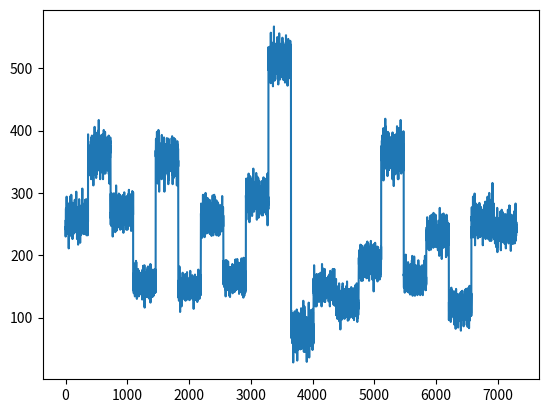

This figure's Python source: (Note: this script raises an exception after producing the figure.)
import numpy as np
import itertools
import json
from statistics import NormalDist
from typing import List, Dict, NewType
import matplotlib.pyplot as plt
from datetime import datetime

'''
  Citizen - every actor of our system is a citizen.
  attributes: {
    interestLevels,
    feedbacks: {
      positive,
      negative
    }
  }
'''
# TODO: typing
class Citizen:
  id_iter = itertools.count()

  # TODO: Docs for get_opinion
  def get_opinion(self, proposal):
    prob = self.interest_normal_dist.cdf(proposal)
    approved = np.random.uniform() >= (1 - prob)
    if approved:
      self.feedbacks["positive"] += 1
      self.feedback_log.append(1)
    else:
      self.feedbacks["negative"] += 1
      self.feedback_log.append(0)
    return self

  # TODO: Docs for vote
  def vote(self, candidates_list: list):
    similarity_list = list(map(lambda candidate:
      self.interest_normal_dist.overlap(candidate.interest_normal_dist)
    , candidates_list))
    sim = similarity_list.index(max(similarity_list))
    return sim

  def __init__(self):
    self.id = next(Citizen.id_iter)
    self.mean = np.random.randint(-100, 100)
    self.stddev = 5
    self.feedbacks = {
      "positive": 0,
      "negative": 0
    }
    self.interest_normal_dist = NormalDist(mu = self.mean, sigma = self.stddev)
    self.feedback_log = []

class Representative(Citizen):
  # TODO: docs for new_proposal
  def new_proposal(self):
    return self.interest_normal_dist.samples(1).pop()
  
  def __init__(self, citizen: Citizen):
    self.id = citizen.id
    self.mean = citizen.mean
    self.stddev = citizen.stddev
    self.feedbacks = citizen.feedbacks
    self.interest_normal_dist = citizen.interest_normal_dist


class State():
  election_history: list
  citizens: list
  candidates: list
  year: int
  repersentative: Representative

  def election(self):
    votes = list(map(lambda citizen: citizen.vote(self.candidates), self.citizens))
    vote_count = [0  for i in range(self.candidates_number)]
    for vote in votes:
      vote_count[vote] += 1
    
    dict_candidates = list(map(lambda candidate:
    {
      "id": candidate.id,
      "mean": candidate.mean,
      "stddev": candidate.stddev
    },
    self.candidates))
    result = vote_count.index(max(vote_count))
    self.repersentative = Representative(self.candidates[result])
    election_stats = {
      "year": self.year,
      "votes": vote_count,
      "candidates": json.dumps(dict_candidates),
      "representative": json.dumps({
        "id": self.repersentative.id,
        "mean": self.repersentative.mean,
        "stddev": self.repersentative.stddev
      })
    }
    self.election_history.append(election_stats)
    return election_stats

  # returns a list of candidates
  def choice_of_candidates(self):
    candidates: list = []
    citizens = self.citizens
    for i in range(self.candidates_number):
      candidate = citizens[np.random.randint(0, len(citizens))]
      candidates.append(candidate)
    self.candidates = candidates
    return candidates

  def day_simulation(self):
    # 1 - The Representative releases a proposal
    proposal = self.repersentative.new_proposal()
    self.proposal_log.append(proposal)

    # 2 - The proposal is evaluated by the citizens
    list(map(
      lambda citizen: citizen.get_opinion(proposal)
    , self.citizens))

  def get_population_feedback(self):
    feedbacks: list = []
    for citizen in self.citizens:
      feedbacks.append(citizen.feedbacks)
    return feedbacks
  
  def get_accumulated_population_feedback(self):
    fbs = self.get_population_feedback()
    acc_fbs = {
      "positives": 0,
      "negatives": 0
    }
    for fb in fbs:
      acc_fbs["positives"] += fb["positive"]
      acc_fbs["negatives"] += fb["negative"]
    
    return acc_fbs

  def get_accumulated_feedback_log(self):
    citizen_props = self.citizens[0]
    acc_fb_log = []
    acc_fb_default = {
      "positive": 0,
      "negative": 0
    }
    for i in range(len(citizen_props.feedback_log)):
      acc_fb = acc_fb_default.copy()
      for citizen in self.citizens:
        if citizen.feedback_log[i] == 0:
          acc_fb["negative"] += 1
        else:
          acc_fb["positive"] += 1
      acc_fb_log.append(acc_fb)
    self.accumulated_feedback_log = acc_fb_log
    return acc_fb_log

  def reset_population_feedback(self):
    for citizen in self.citizens:
      citizen.feedbacks = {
        "positive": 0,
        "negative": 0
      }

  def mandate(self, time: int):
    self.choice_of_candidates()
    election_result = self.election()
    for i in range(time):
      self.day_simulation()
    accpfb = self.get_accumulated_population_feedback()
    self.reset_population_feedback()
    return {
      "election": election_result,
      "population_feedback": accpfb
    }

  def __init__(self, population_number, candidates_number):
    self.year = 0
    self.election_history = []
    self.citizens = [Citizen() for i in range(population_number)]
    self.candidates = []
    self.candidates_number = candidates_number
    self.repersentative = None
    self.accumulated_feedback_log = []
    self.proposal_log = []

if __name__ == "__main__":
  population_number: int = 600
  candidates_number: int = 5
  state: State = State(population_number, candidates_number)
  mandate_time: int = 365 # 4 years
  mandates: int = 20
  mandates_history: list = []
  acc_fb_log_coordinates = {
    "positives": [],
    "negatives": []
  }
  for i in range(mandates):
    mandate_status = state.mandate(mandate_time)
    mandates_history.append(mandate_status)
    acc_fb_log = state.get_accumulated_feedback_log()
  acc_fb_log_coordinates["positives"] += list(
    map(lambda acc_fb: acc_fb["positive"], acc_fb_log))
  time = list(range(mandate_time * mandates))
  plt.plot(time, acc_fb_log_coordinates["positives"])
  plt.savefig("images/temp/%s.png"% datetime.now().isoformat())

  # print(mandates_history)

